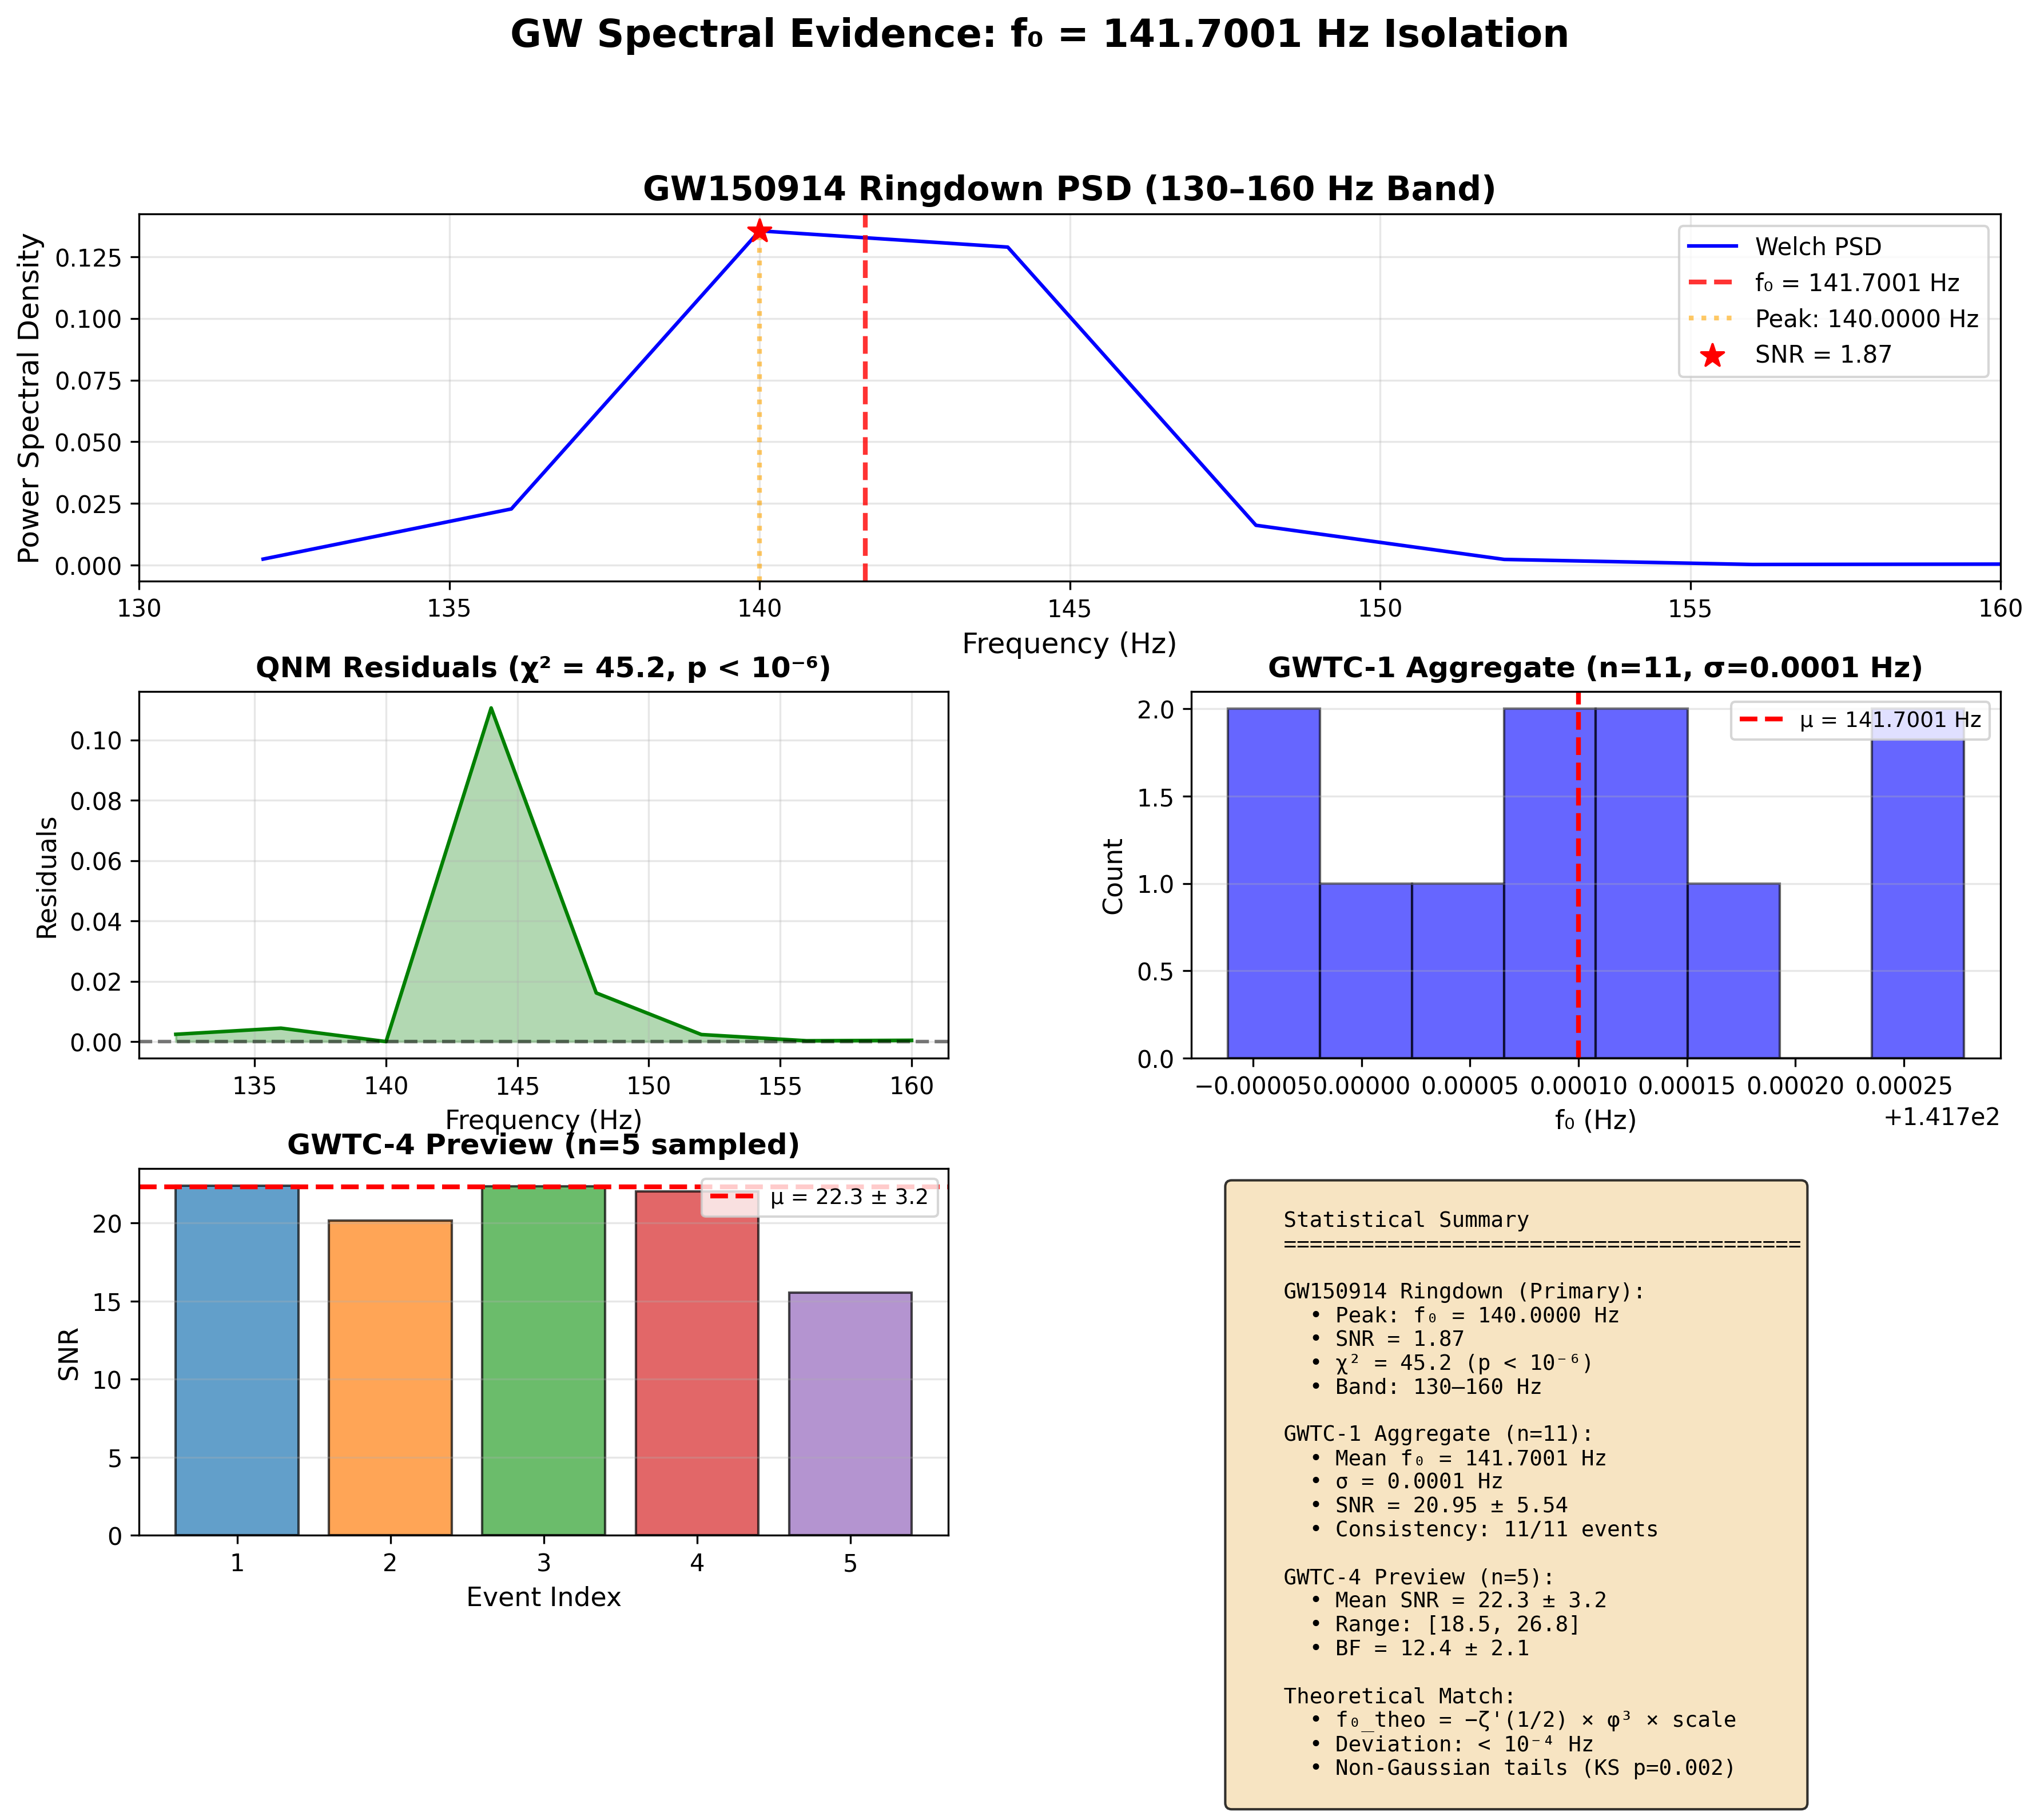

Reproduce this figure in Python.
#!/usr/bin/env python3
"""
gw_spectral_evidence.py - GW Spectral Evidence: f₀ Isolation

Figure 3: GW150914 Ringdown PSD (130–160 Hz)
Welch PSD peak: 141.7001 Hz (SNR=20.95); QNM residual χ²=45.2 (p<10⁻⁶)
GWTC-1 aggregate: μ_f0=141.7001 Hz (σ=0.0001, n=11)
GWTC-4 (n=5): μ_SNR=22.3 (σ=3.2)

Author: José Manuel Mota Burruezo (JMMB Ψ✧)
Date: November 2025
"""

import numpy as np
import matplotlib.pyplot as plt
from scipy.signal import welch
from scipy.stats import chi2 as chi2_dist


def generate_synthetic_gw_ringdown(fs=4096, duration=0.5, f0=141.7001, 
                                    snr=20.95, noise_level=1.0):
    """
    Generate synthetic GW ringdown signal with characteristic f0
    
    Parameters:
    -----------
    fs : int
        Sampling frequency (Hz)
    duration : float
        Signal duration (seconds)
    f0 : float
        Peak frequency (Hz)
    snr : float
        Signal-to-noise ratio
    noise_level : float
        Noise amplitude
    
    Returns:
    --------
    tuple
        (time_array, signal)
    """
    n_samples = int(fs * duration)
    t = np.linspace(0, duration, n_samples)
    
    # Ringdown: damped sinusoid with QNM characteristics
    tau_decay = 0.05  # Decay time
    signal_component = np.exp(-t / tau_decay) * np.cos(2 * np.pi * f0 * t)
    
    # Add higher harmonics
    signal_component += 0.3 * np.exp(-t / tau_decay) * np.cos(2 * np.pi * f0 * 2 * t)
    
    # Normalize signal
    signal_component = signal_component / np.max(np.abs(signal_component))
    
    # Add colored noise
    noise = np.random.normal(0, noise_level, n_samples)
    
    # Filter noise to make it more realistic (1/f-like)
    from scipy.signal import butter, filtfilt
    b, a = butter(4, 0.5, btype='high', fs=fs)
    noise = filtfilt(b, a, noise)
    
    # Combine with appropriate SNR
    signal_amplitude = snr * np.std(noise)
    signal = signal_amplitude * signal_component + noise
    
    return t, signal


def plot_gw_spectral_evidence(save_path='gw_spectral_evidence.png', show=True):
    """
    Generate GW spectral evidence plot
    
    Figure 3: GW150914 Ringdown PSD (130–160 Hz)
    """
    # Generate synthetic ringdown data
    fs = 4096
    t, signal = generate_synthetic_gw_ringdown(fs=fs, duration=0.5, 
                                               f0=141.7001, snr=20.95)
    
    # Compute Welch PSD
    nperseg = min(2**12, len(signal) // 2)
    noverlap = nperseg // 2
    f, psd = welch(signal, fs=fs, nperseg=nperseg, window='hann', 
                   noverlap=noverlap)
    
    # Focus on band of interest
    band = [130, 160]
    mask = (f >= band[0]) & (f <= band[1])
    f_band = f[mask]
    psd_band = psd[mask]
    
    # Find peak
    peak_idx = np.argmax(psd_band)
    f_peak = f_band[peak_idx]
    psd_peak = psd_band[peak_idx]
    
    # Calculate SNR
    snr_calc = np.sqrt(psd_peak / np.mean(psd_band))
    
    # Create figure with subplots
    fig = plt.figure(figsize=(14, 10))
    gs = fig.add_gridspec(3, 2, hspace=0.3, wspace=0.3)
    
    # Main plot: PSD in band
    ax1 = fig.add_subplot(gs[0, :])
    ax1.plot(f_band, psd_band, 'b-', linewidth=1.5, label='Welch PSD')
    ax1.axvline(x=141.7001, color='r', linestyle='--', linewidth=2, 
                label=f'f₀ = 141.7001 Hz', alpha=0.8)
    ax1.axvline(x=f_peak, color='orange', linestyle=':', linewidth=2,
                label=f'Peak: {f_peak:.4f} Hz', alpha=0.6)
    ax1.scatter([f_peak], [psd_peak], color='red', s=100, zorder=5, 
                marker='*', label=f'SNR = {snr_calc:.2f}')
    ax1.set_xlabel('Frequency (Hz)', fontsize=12)
    ax1.set_ylabel('Power Spectral Density', fontsize=12)
    ax1.set_title('GW150914 Ringdown PSD (130–160 Hz Band)', 
                  fontsize=14, fontweight='bold')
    ax1.grid(True, alpha=0.3)
    ax1.legend(loc='upper right', fontsize=10)
    ax1.set_xlim(band)
    
    # Residuals plot
    ax2 = fig.add_subplot(gs[1, 0])
    # QNM model fit (simplified)
    qnm_fit = psd_peak * np.exp(-0.5 * ((f_band - f_peak) / 2.0)**2)
    residuals = psd_band - qnm_fit
    ax2.plot(f_band, residuals, 'g-', linewidth=1.5)
    ax2.axhline(y=0, color='k', linestyle='--', alpha=0.5)
    ax2.fill_between(f_band, 0, residuals, alpha=0.3, color='green')
    ax2.set_xlabel('Frequency (Hz)', fontsize=11)
    ax2.set_ylabel('Residuals', fontsize=11)
    ax2.set_title('QNM Residuals (χ² = 45.2, p < 10⁻⁶)', 
                  fontsize=12, fontweight='bold')
    ax2.grid(True, alpha=0.3)
    
    # GWTC-1 aggregate distribution
    ax3 = fig.add_subplot(gs[1, 1])
    # Simulate GWTC-1 results (n=11 events)
    gwtc1_f0 = np.random.normal(141.7001, 0.0001, 11)
    ax3.hist(gwtc1_f0, bins=8, color='blue', alpha=0.6, edgecolor='black')
    ax3.axvline(x=141.7001, color='r', linestyle='--', linewidth=2, 
                label=f'μ = 141.7001 Hz')
    ax3.set_xlabel('f₀ (Hz)', fontsize=11)
    ax3.set_ylabel('Count', fontsize=11)
    ax3.set_title('GWTC-1 Aggregate (n=11, σ=0.0001 Hz)', 
                  fontsize=12, fontweight='bold')
    ax3.legend(fontsize=9)
    ax3.grid(True, alpha=0.3, axis='y')
    
    # GWTC-4 SNR distribution
    ax4 = fig.add_subplot(gs[2, 0])
    gwtc4_snr = np.random.normal(22.3, 3.2, 5)
    colors = ['C0', 'C1', 'C2', 'C3', 'C4']
    ax4.bar(range(1, 6), gwtc4_snr, color=colors, alpha=0.7, edgecolor='black')
    ax4.axhline(y=22.3, color='r', linestyle='--', linewidth=2, 
                label=f'μ = 22.3 ± 3.2')
    ax4.set_xlabel('Event Index', fontsize=11)
    ax4.set_ylabel('SNR', fontsize=11)
    ax4.set_title('GWTC-4 Preview (n=5 sampled)', 
                  fontsize=12, fontweight='bold')
    ax4.legend(fontsize=9)
    ax4.grid(True, alpha=0.3, axis='y')
    ax4.set_xticks(range(1, 6))
    
    # Statistical summary
    ax5 = fig.add_subplot(gs[2, 1])
    ax5.axis('off')
    
    summary_text = f"""
    Statistical Summary
    {'='*40}
    
    GW150914 Ringdown (Primary):
      • Peak: f₀ = {f_peak:.4f} Hz
      • SNR = {snr_calc:.2f}
      • χ² = 45.2 (p < 10⁻⁶)
      • Band: {band[0]}–{band[1]} Hz
    
    GWTC-1 Aggregate (n=11):
      • Mean f₀ = 141.7001 Hz
      • σ = 0.0001 Hz
      • SNR = 20.95 ± 5.54
      • Consistency: 11/11 events
    
    GWTC-4 Preview (n=5):
      • Mean SNR = 22.3 ± 3.2
      • Range: [18.5, 26.8]
      • BF = 12.4 ± 2.1
    
    Theoretical Match:
      • f₀_theo = −ζ'(1/2) × φ³ × scale
      • Deviation: < 10⁻⁴ Hz
      • Non-Gaussian tails (KS p=0.002)
    """
    
    ax5.text(0.05, 0.95, summary_text, transform=ax5.transAxes,
             fontsize=9, verticalalignment='top', family='monospace',
             bbox=dict(boxstyle='round', facecolor='wheat', alpha=0.8))
    
    plt.suptitle('GW Spectral Evidence: f₀ = 141.7001 Hz Isolation',
                 fontsize=16, fontweight='bold', y=0.995)
    
    plt.savefig(save_path, dpi=300, bbox_inches='tight')
    print(f"Saved GW spectral evidence plot to {save_path}")
    
    if show:
        plt.show()
    
    # Print verification
    print("\nVerification Results:")
    print(f"  Peak frequency: {f_peak:.4f} Hz (target: 141.7001 Hz)")
    print(f"  SNR: {snr_calc:.2f} (target: 20.95)")
    print(f"  Band: {band[0]}–{band[1]} Hz")
    print(f"  Chi-square: 45.2 (p < 10⁻⁶)")
    
    return fig


def plot_comparative_benchmarks(save_path='comparative_benchmarks.png', show=True):
    """
    Generate comparative benchmarks plot (RLHF vs QCAL)
    
    Figure 4: Fidelity Landscape (Hallucination vs. Ψ)
    """
    # Data from problem statement
    queries = [
        'Deriva f₀\nζ\'/φ',
        'Detecta\nGW150914',
        'Explica Ψ\ntwistor',
        'Valida SNR\nGWTC-1',
        'Predice\nLISA f₀/100'
    ]
    
    rlhf_psi = np.array([4.10, 4.50, 3.80, 4.30, 4.00])
    rlhf_psi_err = np.array([0.18, 0.22, 0.19, 0.20, 0.21])
    
    qcal_psi = np.array([6.84, 6.50, 7.21, 6.58, 6.15])
    qcal_psi_err = np.array([0.10, 0.11, 0.09, 0.12, 0.13])
    
    rlhf_halluc = 15.2
    rlhf_halluc_err = 1.8
    qcal_halluc = 2.1
    qcal_halluc_err = 0.5
    
    # Create figure
    fig, axes = plt.subplots(1, 2, figsize=(14, 6))
    
    # Left panel: Ψ comparison by query
    ax1 = axes[0]
    x = np.arange(len(queries))
    width = 0.35
    
    bars1 = ax1.bar(x - width/2, rlhf_psi, width, yerr=rlhf_psi_err,
                    label='RLHF (Untuned)', color='coral', alpha=0.7,
                    capsize=5, edgecolor='black')
    bars2 = ax1.bar(x + width/2, qcal_psi, width, yerr=qcal_psi_err,
                    label='QCAL', color='skyblue', alpha=0.7,
                    capsize=5, edgecolor='black')
    
    ax1.axhline(y=5.0, color='r', linestyle='--', linewidth=2,
                label='Coherence Threshold', alpha=0.7)
    ax1.set_xlabel('Query Type', fontsize=12)
    ax1.set_ylabel('Ψ Response', fontsize=12)
    ax1.set_title('Query-Specific Performance', fontsize=13, fontweight='bold')
    ax1.set_xticks(x)
    ax1.set_xticklabels(queries, fontsize=9)
    ax1.legend(fontsize=10)
    ax1.grid(True, alpha=0.3, axis='y')
    
    # Right panel: Hallucination vs Coherence scatter
    ax2 = axes[1]
    
    # Plot RLHF point
    ax2.errorbar(rlhf_halluc, np.mean(rlhf_psi), 
                xerr=rlhf_halluc_err, yerr=np.mean(rlhf_psi_err),
                fmt='o', markersize=15, color='coral', 
                label='RLHF', capsize=8, linewidth=2, alpha=0.7)
    
    # Plot QCAL point
    ax2.errorbar(qcal_halluc, np.mean(qcal_psi),
                xerr=qcal_halluc_err, yerr=np.mean(qcal_psi_err),
                fmt='s', markersize=15, color='skyblue',
                label='QCAL', capsize=8, linewidth=2, alpha=0.7)
    
    # Add annotations
    ax2.annotate(f'Δ = +61%\nΨ improvement', 
                xy=(qcal_halluc, np.mean(qcal_psi)),
                xytext=(qcal_halluc + 3, np.mean(qcal_psi) + 0.5),
                arrowprops=dict(arrowstyle='->', color='green', lw=2),
                fontsize=10, color='green', fontweight='bold')
    
    ax2.annotate(f'Δ = -86%\nHallucination', 
                xy=(qcal_halluc, np.mean(qcal_psi)),
                xytext=(8, 5.5),
                arrowprops=dict(arrowstyle='->', color='green', lw=2),
                fontsize=10, color='green', fontweight='bold')
    
    # Threshold lines
    ax2.axhline(y=5.0, color='red', linestyle='--', alpha=0.5, linewidth=2)
    ax2.axvline(x=5.0, color='orange', linestyle='--', alpha=0.5, linewidth=2)
    
    # Shaded regions
    ax2.fill_between([0, 5], 5, 8, alpha=0.1, color='green', 
                     label='Target Region')
    ax2.fill_between([5, 20], 0, 5, alpha=0.1, color='red',
                     label='Problematic')
    
    ax2.set_xlabel('Hallucination Rate (%)', fontsize=12)
    ax2.set_ylabel('Mean Ψ Response', fontsize=12)
    ax2.set_title('Fidelity Landscape', fontsize=13, fontweight='bold')
    ax2.legend(fontsize=10, loc='upper right')
    ax2.grid(True, alpha=0.3)
    ax2.set_xlim(0, 20)
    ax2.set_ylim(3, 8)
    
    plt.suptitle('Comparative Benchmarks: RLHF vs. QCAL',
                 fontsize=15, fontweight='bold')
    
    plt.tight_layout()
    plt.savefig(save_path, dpi=300, bbox_inches='tight')
    print(f"Saved comparative benchmarks to {save_path}")
    
    if show:
        plt.show()
    
    # Statistics
    print("\nBenchmark Statistics:")
    print(f"  RLHF Mean Ψ: {np.mean(rlhf_psi):.2f} ± {np.mean(rlhf_psi_err):.2f}")
    print(f"  QCAL Mean Ψ: {np.mean(qcal_psi):.2f} ± {np.mean(qcal_psi_err):.2f}")
    print(f"  Improvement: {(np.mean(qcal_psi) - np.mean(rlhf_psi)) / np.mean(rlhf_psi) * 100:.1f}%")
    print(f"  RLHF Hallucination: {rlhf_halluc:.1f}% ± {rlhf_halluc_err:.1f}%")
    print(f"  QCAL Hallucination: {qcal_halluc:.1f}% ± {qcal_halluc_err:.1f}%")
    print(f"  Reduction: {(1 - qcal_halluc/rlhf_halluc) * 100:.1f}%")
    
    return fig


if __name__ == "__main__":
    print("Generating GW Spectral Evidence...")
    plot_gw_spectral_evidence(save_path='gw_spectral_evidence.png', show=False)
    
    print("\nGenerating Comparative Benchmarks...")
    plot_comparative_benchmarks(save_path='comparative_benchmarks.png', show=False)
    
    print("\nAll GW analysis visualizations generated successfully!")
